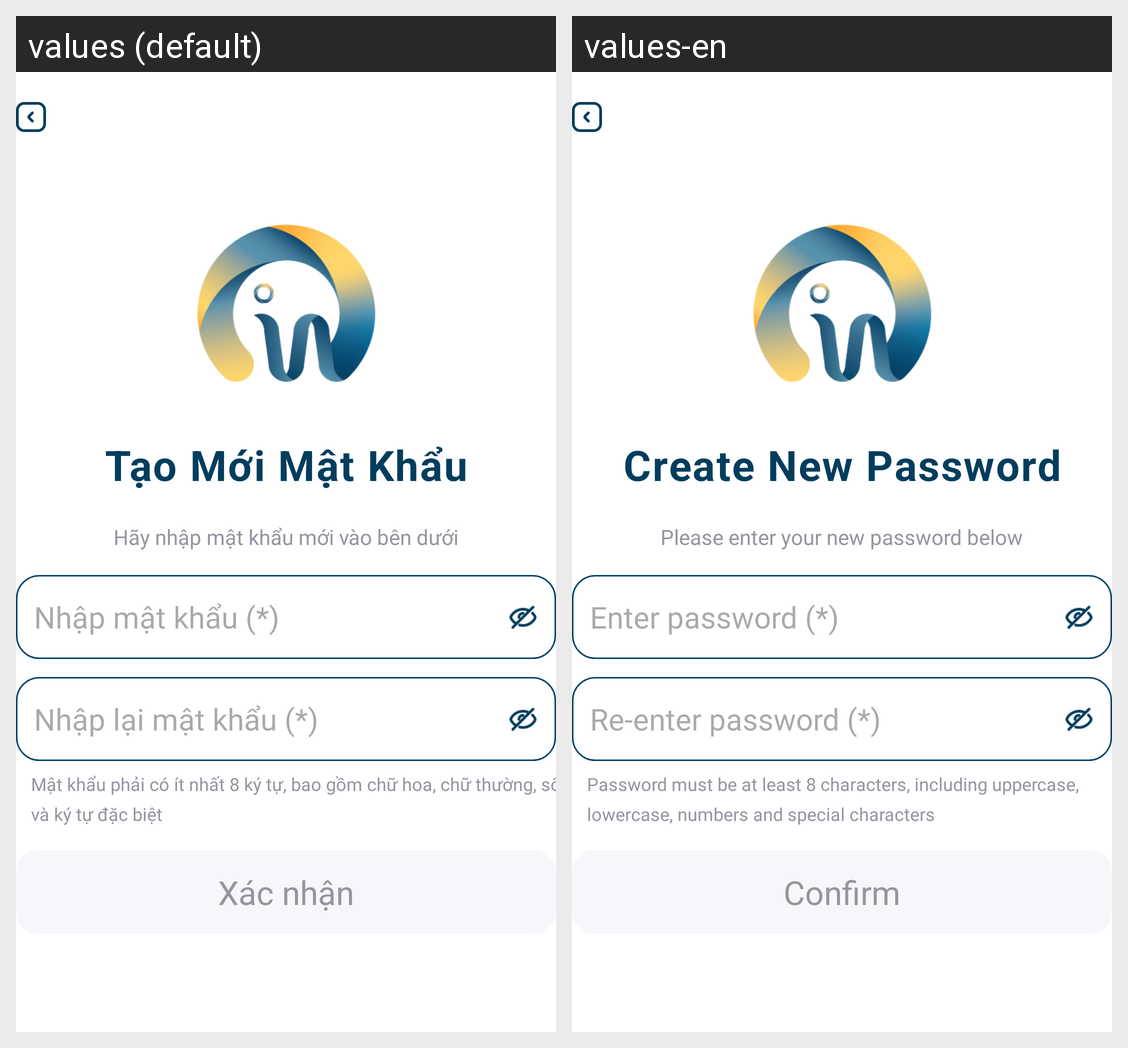

The Android screen above is rendered under two locales of the same app. Produce the string resources it draws, with the default and per-locale values.
Android screen res/layout/activity_create_new_passwor.xml rendered under 2 locales, left to right: values (default), values-en. Device: Nexus 5 (rendered at 1080×1920; each locale shown at half size, 540×960, under a caption strip naming it); theme Theme.INNOWAVE.
Strings drawn on this screen, with the default value and each locale's value (text and hints the layout hard-codes, and strings that could not be matched under every locale, appear in the picture but are not listed):

create_new_password
  values: Tạo Mới Mật Khẩu
  values-en: Create New Password

type_your_new_password
  values: Hãy nhập mật khẩu mới vào bên dưới
  values-en: Please enter your new password below

type_your_password2
  values: Nhập mật khẩu (*)
  values-en: Enter password (*)

type_your_password_again
  values: Nhập lại mật khẩu (*)
  values-en: Re-enter password (*)

password_hint
  values: Mật khẩu phải có ít nhất 8 ký tự, bao gồm chữ hoa, chữ thường, số và ký tự đặc biệt
  values-en: Password must be at least 8 characters, including uppercase, lowercase, numbers and special characters

confirm
  values: Xác nhận
  values-en: Confirm
